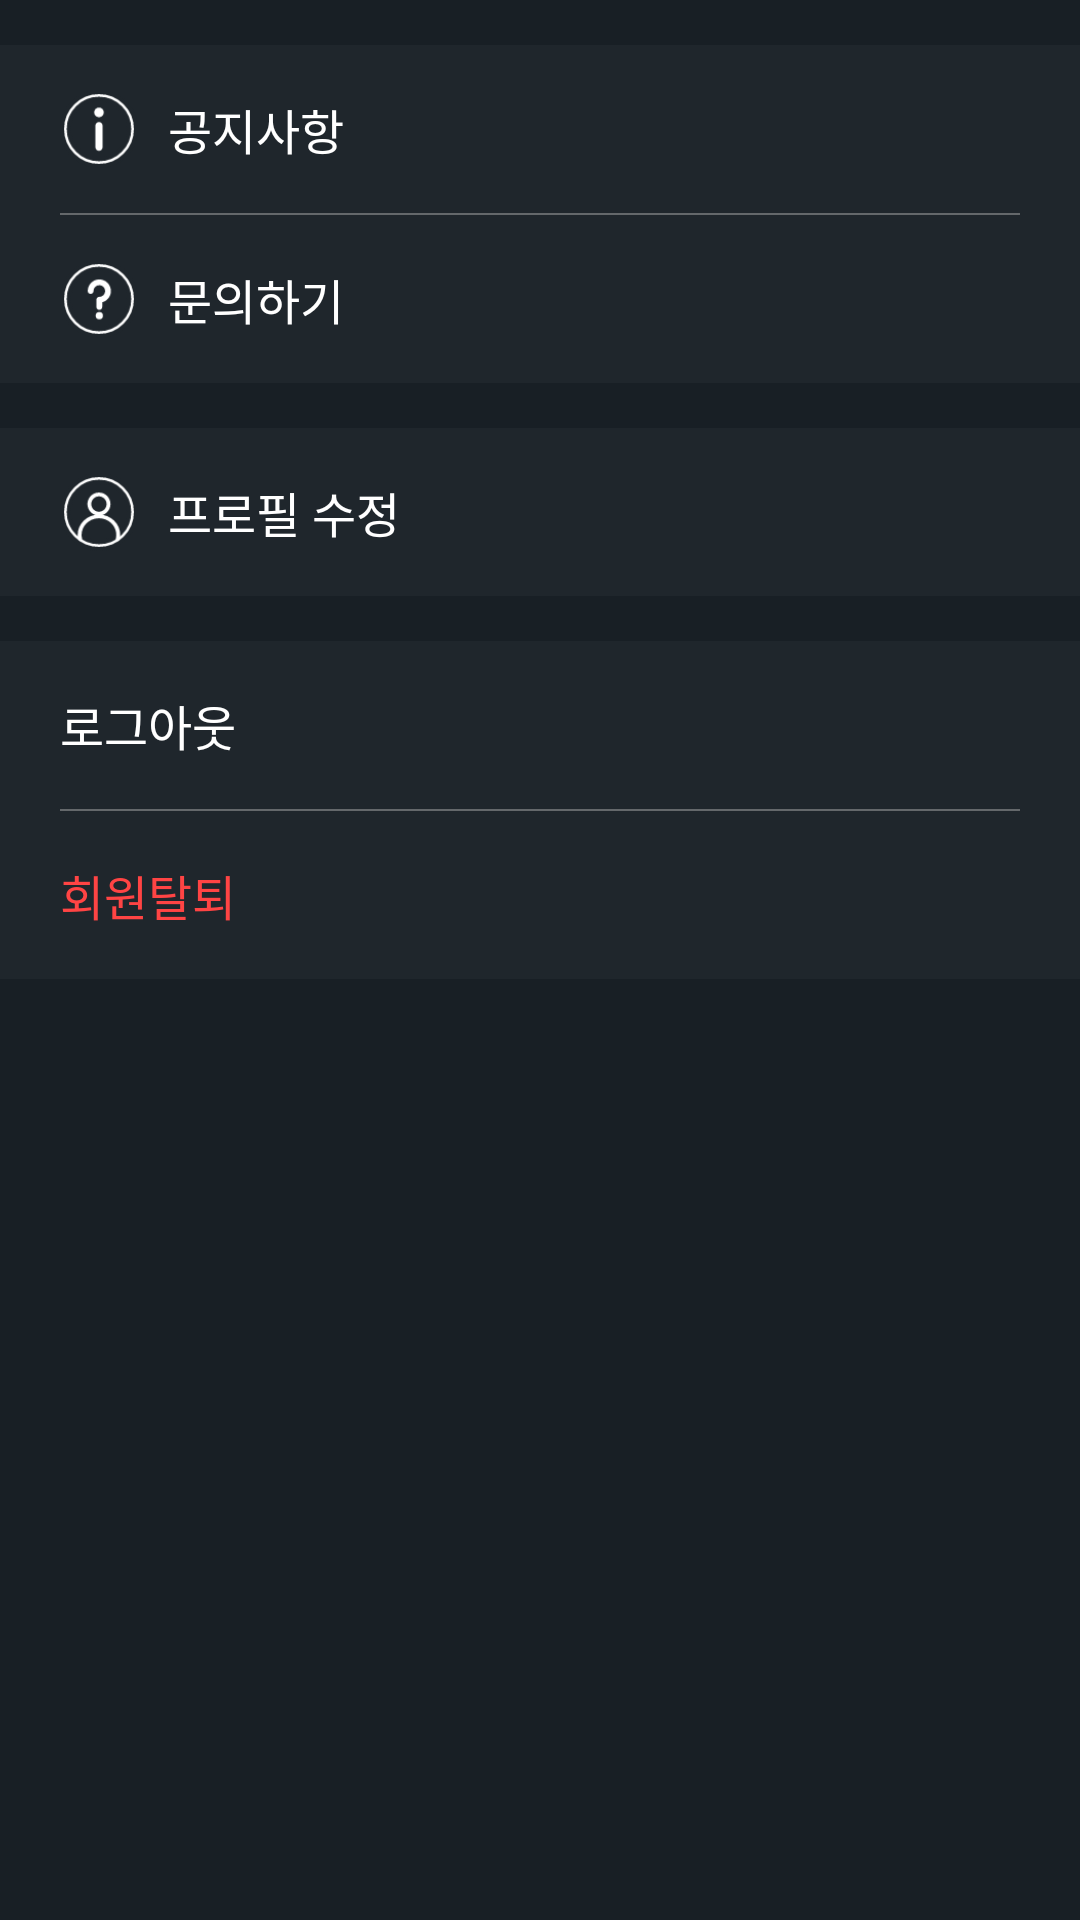

Here is an Android app screen rendered from its layout file. Give the layout XML and the strings, colors and styles it references.
<!-- AndroidManifest.xml: application theme AppTheme -->
<!-- res/layout/fragment_more.xml -->
<LinearLayout xmlns:android="http://schemas.android.com/apk/res/android"
    xmlns:app="http://schemas.android.com/apk/res-auto"
    xmlns:tools="http://schemas.android.com/tools"
    android:layout_width="match_parent"
    android:layout_height="match_parent"
    android:background="#181F25"
    android:orientation="vertical"
    tools:context="fragment.MoreFragment">

    <LinearLayout
        android:layout_width="match_parent"
        android:layout_height="wrap_content"
        android:background="#1F262C"
        android:orientation="vertical"
        android:layout_marginTop="15dp">

        <RelativeLayout
            android:id="@+id/moreFragment_tv_notice"
            android:layout_width="match_parent"
            android:layout_height="wrap_content"
            android:background="#1F262C"
            android:orientation="horizontal"
            android:paddingLeft="20dp"
            android:paddingTop="15dp"
            android:paddingRight="20dp"
            android:paddingBottom="15dp">

            <ImageView
                android:id="@+id/imageview1"
                android:layout_width="26dp"
                android:layout_height="26dp"
                android:layout_alignParentLeft="true"
                android:layout_marginRight="10dp"
                android:src="@drawable/ico_info" />

            <TextView
                android:id="@+id/textview1"
                android:layout_width="wrap_content"
                android:layout_height="26dp"
                android:layout_toRightOf="@+id/imageview1"
                android:gravity="center_vertical"
                android:text="공지사항"
                android:textColor="@android:color/white"
                android:textSize="16sp" />

            <ImageView
                android:id="@+id/imageview2"
                android:layout_width="26dp"
                android:layout_height="26dp"
                android:layout_alignParentRight="true"
                android:gravity="center"
                android:src="@drawable/ic_chevron_right_black_24dp" />
        </RelativeLayout>

        <LinearLayout
            android:layout_width="match_parent"
            android:layout_height="0.5dp"
            android:layout_marginLeft="20dp"
            android:layout_marginRight="20dp"
            android:alpha="0.5"
            android:background="@android:color/darker_gray" />

        <RelativeLayout
            android:id="@+id/moreFragment_tv_request"
            android:layout_width="match_parent"
            android:layout_height="wrap_content"
            android:background="#1F262C"
            android:orientation="horizontal"
            android:paddingLeft="20dp"
            android:paddingTop="15dp"
            android:paddingRight="20dp"
            android:paddingBottom="15dp">

            <ImageView
                android:id="@+id/imageview3"
                android:layout_width="26dp"
                android:layout_height="26dp"
                android:layout_alignParentLeft="true"
                android:layout_marginRight="10dp"
                android:src="@drawable/ico_question" />

            <TextView
                android:id="@+id/textview2"
                android:layout_width="wrap_content"
                android:layout_height="26dp"
                android:layout_toRightOf="@+id/imageview3"
                android:gravity="center_vertical"
                android:text="문의하기"
                android:textColor="@android:color/white"
                android:textSize="16sp" />

            <ImageView
                android:id="@+id/imageview4"
                android:layout_width="26dp"
                android:layout_height="26dp"
                android:layout_alignParentRight="true"
                android:gravity="center"
                android:src="@drawable/ic_chevron_right_black_24dp" />
        </RelativeLayout>
    </LinearLayout>

    <RelativeLayout
        android:id="@+id/moreFragment_tv_editProfile"
        android:layout_width="match_parent"
        android:layout_height="wrap_content"
        android:layout_marginTop="15dp"
        android:background="#1F262C"
        android:orientation="horizontal"
        android:paddingLeft="20dp"
        android:paddingTop="15dp"
        android:paddingRight="20dp"
        android:paddingBottom="15dp">

        <ImageView
            android:id="@+id/imageview5"
            android:layout_width="26dp"
            android:layout_height="26dp"
            android:layout_alignParentLeft="true"
            android:layout_marginRight="10dp"
            android:src="@drawable/ico_profile" />

        <TextView
            android:id="@+id/textview3"
            android:layout_width="wrap_content"
            android:layout_height="26dp"
            android:layout_toRightOf="@+id/imageview5"
            android:gravity="center_vertical"
            android:text="프로필 수정"
            android:textColor="@android:color/white"
            android:textSize="16sp" />

        <ImageView
            android:id="@+id/imageview6"
            android:layout_width="26dp"
            android:layout_height="26dp"
            android:layout_alignParentRight="true"
            android:gravity="center"
            android:src="@drawable/ic_chevron_right_black_24dp" />
    </RelativeLayout>

    <LinearLayout
        android:layout_width="match_parent"
        android:layout_height="wrap_content"
        android:layout_marginTop="15dp"
        android:background="#1F262C"
        android:orientation="vertical">

        <RelativeLayout
            android:id="@+id/moreFragment_tv_logout"
            android:layout_width="match_parent"
            android:layout_height="wrap_content"
            android:background="#1F262C"
            android:orientation="horizontal"
            android:paddingLeft="20dp"
            android:paddingTop="15dp"
            android:paddingRight="20dp"
            android:paddingBottom="15dp">

            <TextView
                android:id="@+id/textview4"
                android:layout_width="wrap_content"
                android:layout_height="26dp"
                android:layout_alignParentLeft="true"
                android:gravity="center_vertical"
                android:text="로그아웃"
                android:textColor="@android:color/white"
                android:textSize="16sp" />
        </RelativeLayout>

        <LinearLayout
            android:layout_width="match_parent"
            android:layout_height="0.5dp"
            android:layout_marginLeft="20dp"
            android:layout_marginRight="20dp"
            android:alpha="0.5"
            android:background="@android:color/darker_gray" />

        <RelativeLayout
            android:id="@+id/moreFragment_tv_resign"
            android:layout_width="match_parent"
            android:layout_height="wrap_content"
            android:background="#1F262C"
            android:orientation="horizontal"
            android:paddingLeft="20dp"
            android:paddingTop="15dp"
            android:paddingRight="20dp"
            android:paddingBottom="15dp">

            <TextView
                android:id="@+id/textview5"
                android:layout_width="wrap_content"
                android:layout_height="26dp"
                android:layout_alignParentLeft="true"
                android:gravity="center_vertical"
                android:text="회원탈퇴"
                android:textColor="@android:color/holo_red_light"
                android:textSize="16sp" />
        </RelativeLayout>
    </LinearLayout>

</LinearLayout>
<!-- resources referenced by this layout -->
<resources>
  <!-- drawable ico_info: png bitmap (drawable, 3382 bytes) -->
  <!-- drawable ico_profile: png bitmap (drawable, 3966 bytes) -->
  <!-- drawable ico_question: png bitmap (drawable, 3597 bytes) -->
  <style name="AppTheme" parent="Theme.AppCompat.Light.NoActionBar">
          
          <item name="colorPrimary">@color/colorPrimary</item>
          <item name="colorPrimaryDark">@color/colorPrimaryDark</item>
          <item name="colorAccent">@color/colorAccent</item>
      </style>
  <color name="colorPrimary">#121212</color>
  <color name="colorPrimaryDark">#000000</color>
  <color name="colorAccent">#03DAC5</color>
</resources>
